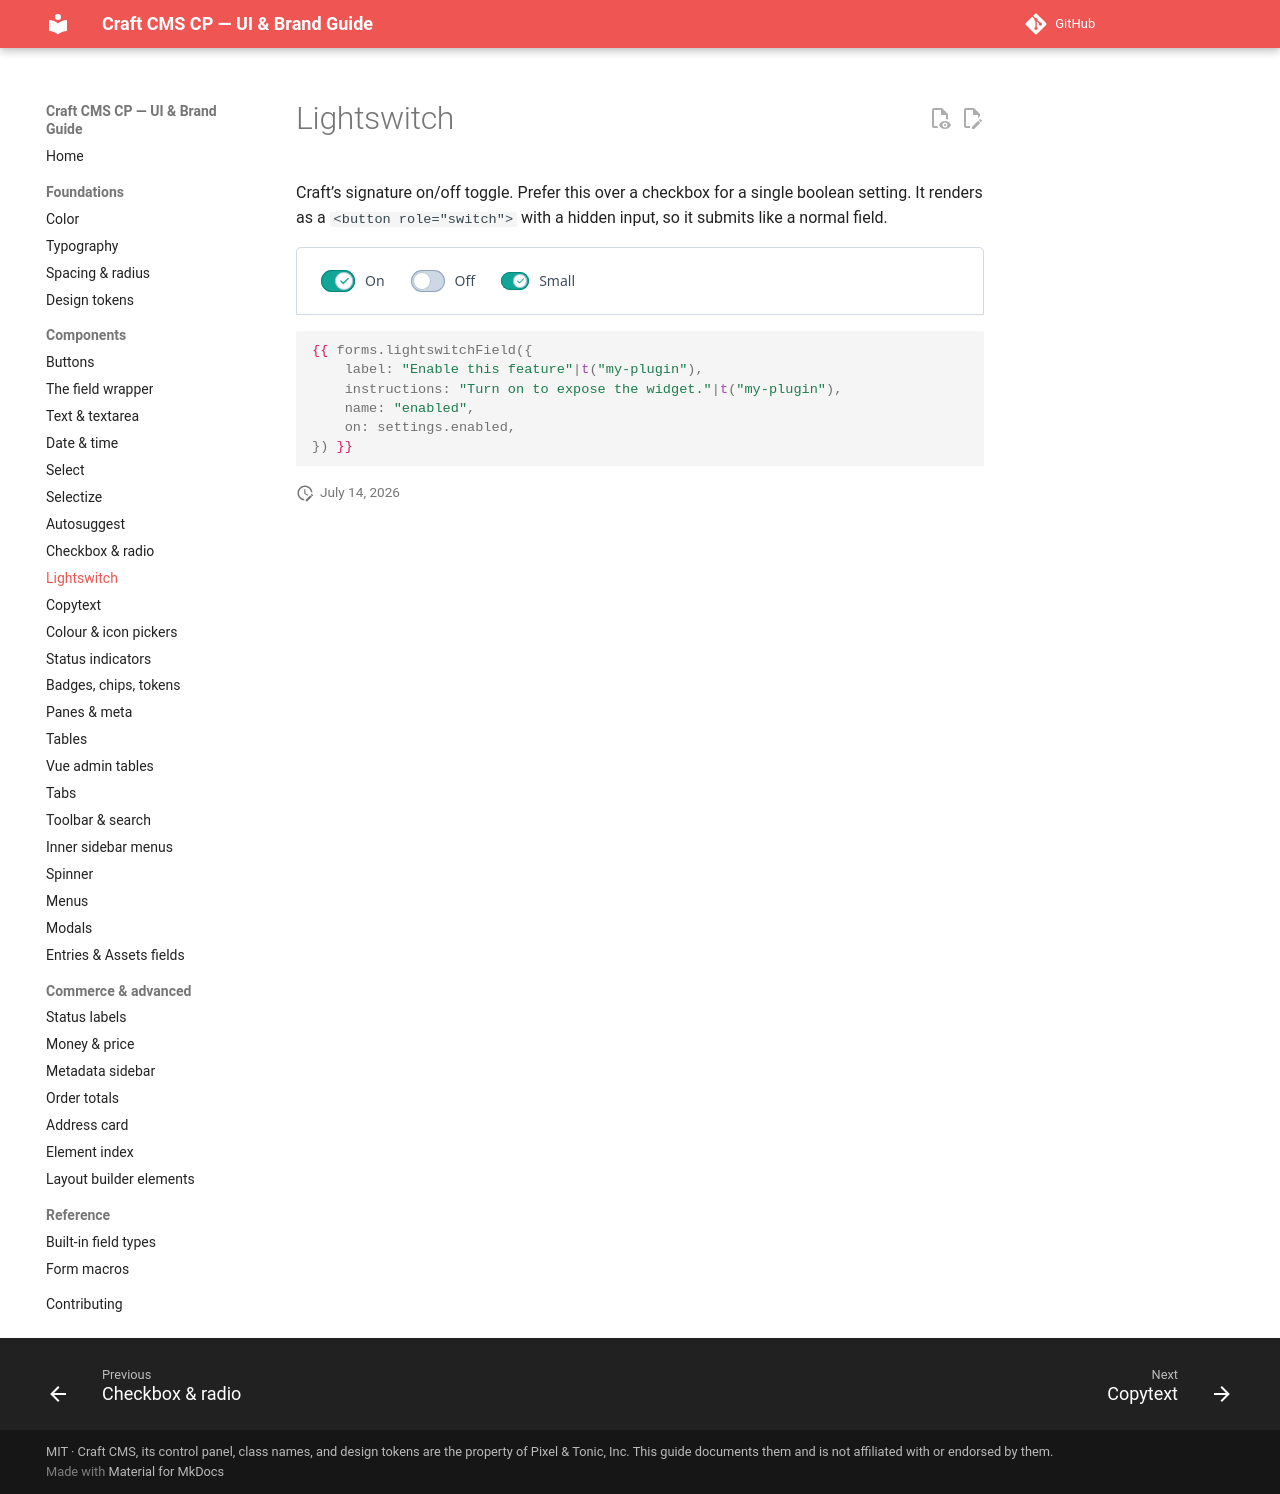

repository: john-henry/craft-cp-ui-guide · page: components/lightswitch/index.html · generator: mkdocs

# Lightswitch

Craft’s signature on/off toggle. Prefer this over a checkbox for a single boolean setting. It renders as a `<button role="switch">` with a hidden input, so it submits like a normal field.

<div class="cp-demo" markdown="0">
<div class="demo row" style="align-items:center; gap:26px">
<span style="display:inline-flex; align-items:center; gap:10px"><span class="lightswitch on"><span class="handle"></span></span> On</span>
<span style="display:inline-flex; align-items:center; gap:10px"><span class="lightswitch"><span class="handle"></span></span> Off</span>
<span style="display:inline-flex; align-items:center; gap:10px"><span class="lightswitch small on"><span class="handle"></span></span> Small</span>
</div>
</div>

```twig
{{ forms.lightswitchField({
    label: "Enable this feature"|t("my-plugin"),
    instructions: "Turn on to expose the widget."|t("my-plugin"),
    name: "enabled",
    on: settings.enabled,
}) }}
```
